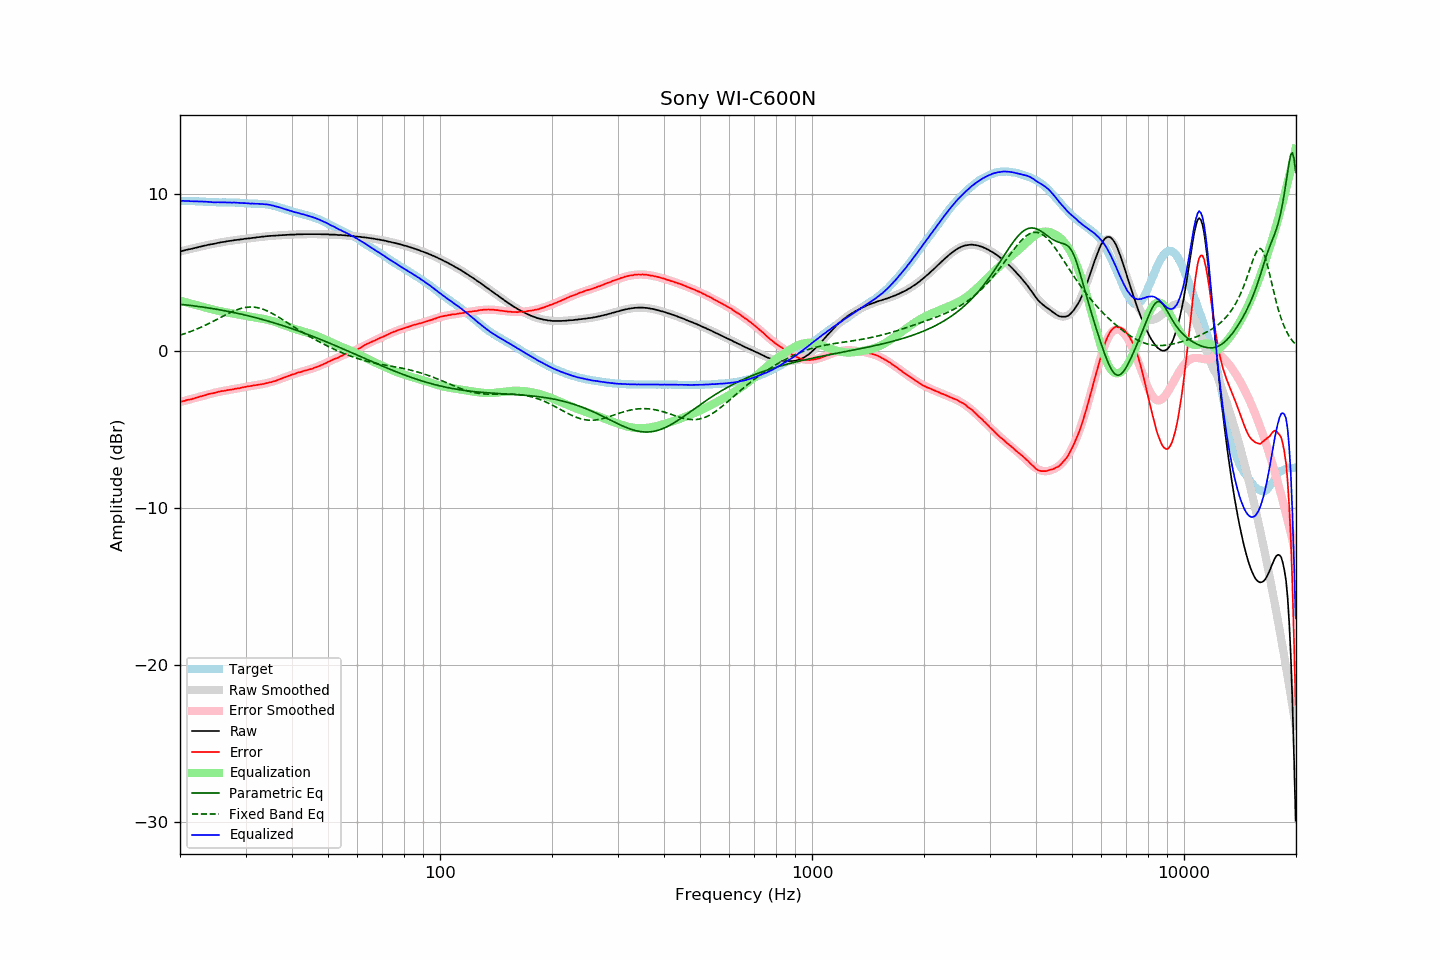

Values plotted in this chart, from the file beside it:
frequency, raw, error, smoothed, error_smoothed, equalization, parametric_eq, fixed_band_eq, equalized_raw, equalized_smoothed, target
20.00, 6.37, -3.22, 6.36, -3.23, 3.23, 3.00, 1.03, 9.59, 9.59, 9.59
20.20, 6.39, -3.20, 6.39, -3.20, 3.20, 2.99, 1.06, 9.58, 9.59, 9.58
20.40, 6.42, -3.17, 6.41, -3.17, 3.17, 2.98, 1.10, 9.59, 9.58, 9.58
20.61, 6.44, -3.15, 6.44, -3.14, 3.14, 2.97, 1.13, 9.58, 9.58, 9.58
20.81, 6.47, -3.11, 6.46, -3.12, 3.12, 2.96, 1.17, 9.58, 9.58, 9.57
21.02, 6.49, -3.09, 6.49, -3.09, 3.09, 2.94, 1.20, 9.57, 9.57, 9.57
21.23, 6.51, -3.06, 6.51, -3.06, 3.06, 2.93, 1.24, 9.57, 9.57, 9.57
21.44, 6.53, -3.05, 6.54, -3.03, 3.03, 2.92, 1.28, 9.56, 9.57, 9.58
21.66, 6.56, -3.01, 6.56, -3.01, 3.01, 2.91, 1.32, 9.56, 9.56, 9.57
21.87, 6.58, -2.99, 6.58, -2.98, 2.98, 2.89, 1.36, 9.55, 9.56, 9.57
22.09, 6.61, -2.95, 6.61, -2.95, 2.95, 2.88, 1.40, 9.56, 9.56, 9.56
22.31, 6.63, -2.93, 6.63, -2.92, 2.92, 2.87, 1.44, 9.55, 9.55, 9.56
22.54, 6.66, -2.89, 6.65, -2.89, 2.89, 2.85, 1.49, 9.55, 9.55, 9.54
22.76, 6.68, -2.87, 6.68, -2.87, 2.87, 2.84, 1.53, 9.54, 9.54, 9.54
22.99, 6.71, -2.84, 6.70, -2.84, 2.84, 2.82, 1.58, 9.54, 9.54, 9.54
23.22, 6.73, -2.80, 6.72, -2.81, 2.81, 2.81, 1.63, 9.53, 9.53, 9.53
23.45, 6.75, -2.78, 6.75, -2.78, 2.78, 2.79, 1.68, 9.53, 9.53, 9.53
23.69, 6.78, -2.74, 6.77, -2.75, 2.75, 2.78, 1.73, 9.53, 9.52, 9.52
23.92, 6.80, -2.71, 6.79, -2.72, 2.72, 2.76, 1.78, 9.52, 9.51, 9.51
24.16, 6.82, -2.69, 6.81, -2.70, 2.70, 2.75, 1.83, 9.51, 9.51, 9.51
24.40, 6.83, -2.68, 6.83, -2.67, 2.67, 2.73, 1.88, 9.50, 9.50, 9.50
24.65, 6.85, -2.66, 6.85, -2.65, 2.65, 2.71, 1.93, 9.49, 9.50, 9.50
24.89, 6.87, -2.63, 6.87, -2.62, 2.62, 2.69, 1.99, 9.49, 9.50, 9.50
25.14, 6.90, -2.60, 6.89, -2.60, 2.60, 2.68, 2.04, 9.50, 9.49, 9.50
25.39, 6.92, -2.57, 6.91, -2.58, 2.58, 2.66, 2.10, 9.50, 9.49, 9.49
25.65, 6.94, -2.55, 6.93, -2.56, 2.56, 2.64, 2.15, 9.49, 9.49, 9.48
25.91, 6.96, -2.53, 6.95, -2.54, 2.54, 2.62, 2.20, 9.49, 9.49, 9.48
26.16, 6.97, -2.52, 6.97, -2.52, 2.52, 2.60, 2.26, 9.49, 9.49, 9.49
26.43, 6.99, -2.50, 6.99, -2.50, 2.50, 2.58, 2.31, 9.49, 9.49, 9.49
26.69, 7.01, -2.48, 7.00, -2.48, 2.48, 2.56, 2.36, 9.49, 9.49, 9.49
26.96, 7.03, -2.46, 7.02, -2.46, 2.46, 2.54, 2.41, 9.49, 9.48, 9.48
27.23, 7.04, -2.45, 7.04, -2.45, 2.45, 2.52, 2.46, 9.48, 9.48, 9.48
27.50, 7.05, -2.43, 7.05, -2.43, 2.43, 2.50, 2.51, 9.47, 9.48, 9.48
27.77, 7.07, -2.42, 7.07, -2.41, 2.41, 2.48, 2.55, 9.48, 9.48, 9.49
28.05, 7.09, -2.39, 7.08, -2.39, 2.39, 2.46, 2.60, 9.48, 9.47, 9.47
28.33, 7.10, -2.38, 7.09, -2.37, 2.37, 2.44, 2.64, 9.47, 9.47, 9.47
28.62, 7.11, -2.35, 7.11, -2.35, 2.35, 2.42, 2.67, 9.46, 9.46, 9.46
28.90, 7.12, -2.35, 7.12, -2.34, 2.34, 2.39, 2.71, 9.45, 9.46, 9.47
29.19, 7.14, -2.32, 7.13, -2.32, 2.32, 2.37, 2.74, 9.45, 9.45, 9.45
29.48, 7.15, -2.29, 7.15, -2.30, 2.30, 2.35, 2.76, 9.44, 9.44, 9.44
29.78, 7.17, -2.27, 7.16, -2.28, 2.28, 2.32, 2.78, 9.44, 9.44, 9.44
30.08, 7.18, -2.26, 7.17, -2.26, 2.26, 2.30, 2.80, 9.43, 9.43, 9.43
30.38, 7.19, -2.23, 7.19, -2.24, 2.24, 2.28, 2.81, 9.43, 9.43, 9.42
30.68, 7.20, -2.22, 7.20, -2.22, 2.22, 2.25, 2.82, 9.42, 9.42, 9.42
30.99, 7.21, -2.21, 7.21, -2.20, 2.20, 2.23, 2.83, 9.41, 9.42, 9.41
31.30, 7.23, -2.18, 7.22, -2.19, 2.19, 2.20, 2.82, 9.41, 9.41, 9.41
31.61, 7.24, -2.17, 7.24, -2.17, 2.17, 2.17, 2.82, 9.41, 9.41, 9.40
31.93, 7.25, -2.15, 7.25, -2.15, 2.15, 2.15, 2.80, 9.40, 9.40, 9.40
32.24, 7.27, -2.14, 7.26, -2.14, 2.14, 2.12, 2.79, 9.40, 9.40, 9.40
32.57, 7.28, -2.11, 7.28, -2.12, 2.12, 2.09, 2.76, 9.40, 9.40, 9.39
32.89, 7.29, -2.11, 7.29, -2.10, 2.10, 2.07, 2.74, 9.39, 9.39, 9.39
33.22, 7.31, -2.08, 7.30, -2.09, 2.09, 2.04, 2.71, 9.39, 9.38, 9.39
33.55, 7.31, -2.08, 7.31, -2.07, 2.07, 2.01, 2.67, 9.37, 9.38, 9.38
33.89, 7.33, -2.04, 7.32, -2.04, 2.04, 1.98, 2.63, 9.37, 9.37, 9.37
34.23, 7.34, -2.02, 7.33, -2.02, 2.02, 1.95, 2.59, 9.36, 9.35, 9.35
34.57, 7.35, -2.00, 7.34, -2.00, 2.00, 1.92, 2.54, 9.34, 9.34, 9.35
34.92, 7.36, -1.97, 7.35, -1.97, 1.97, 1.89, 2.49, 9.33, 9.32, 9.32
35.27, 7.36, -1.96, 7.36, -1.94, 1.94, 1.86, 2.44, 9.30, 9.30, 9.31
35.62, 7.37, -1.91, 7.37, -1.91, 1.91, 1.83, 2.38, 9.28, 9.28, 9.28
35.97, 7.37, -1.89, 7.37, -1.88, 1.88, 1.80, 2.32, 9.25, 9.25, 9.26
... 635 more rows
